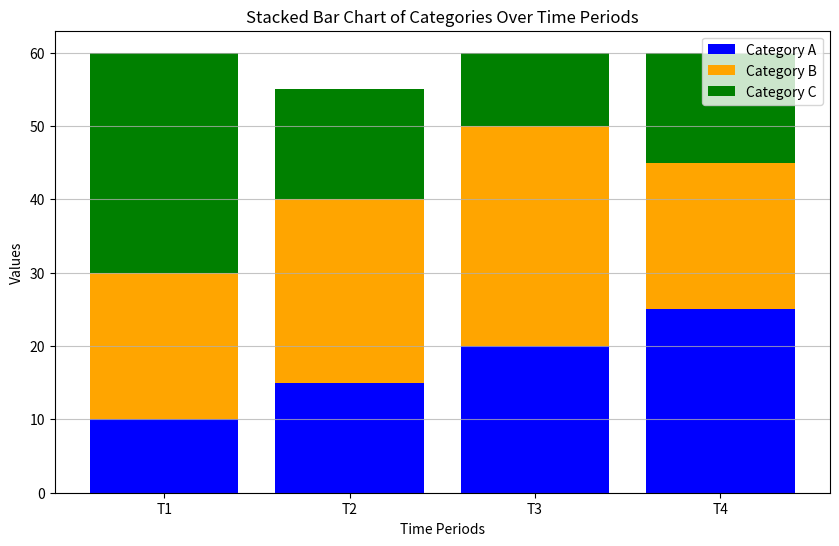

Reproduce this figure in Python.
import numpy as np
import matplotlib.pyplot as plt

labels = ['T1', 'T2', 'T3', 'T4']
category_a = [10, 15, 20, 25]
category_b = [20, 25, 30, 20]
category_c = [30, 15, 10, 15]

plt.figure(figsize=(10, 6))
plt.bar(labels, category_a, label='Category A', color='blue')
plt.bar(labels, category_b, bottom=category_a, label='Category B', color='orange')
plt.bar(labels, category_c, bottom=np.array(category_a) + np.array(category_b), label='Category C', color='green')

plt.title('Stacked Bar Chart of Categories Over Time Periods')
plt.xlabel('Time Periods')
plt.ylabel('Values')

plt.legend()

plt.grid(axis='y', alpha=0.75)
plt.show()